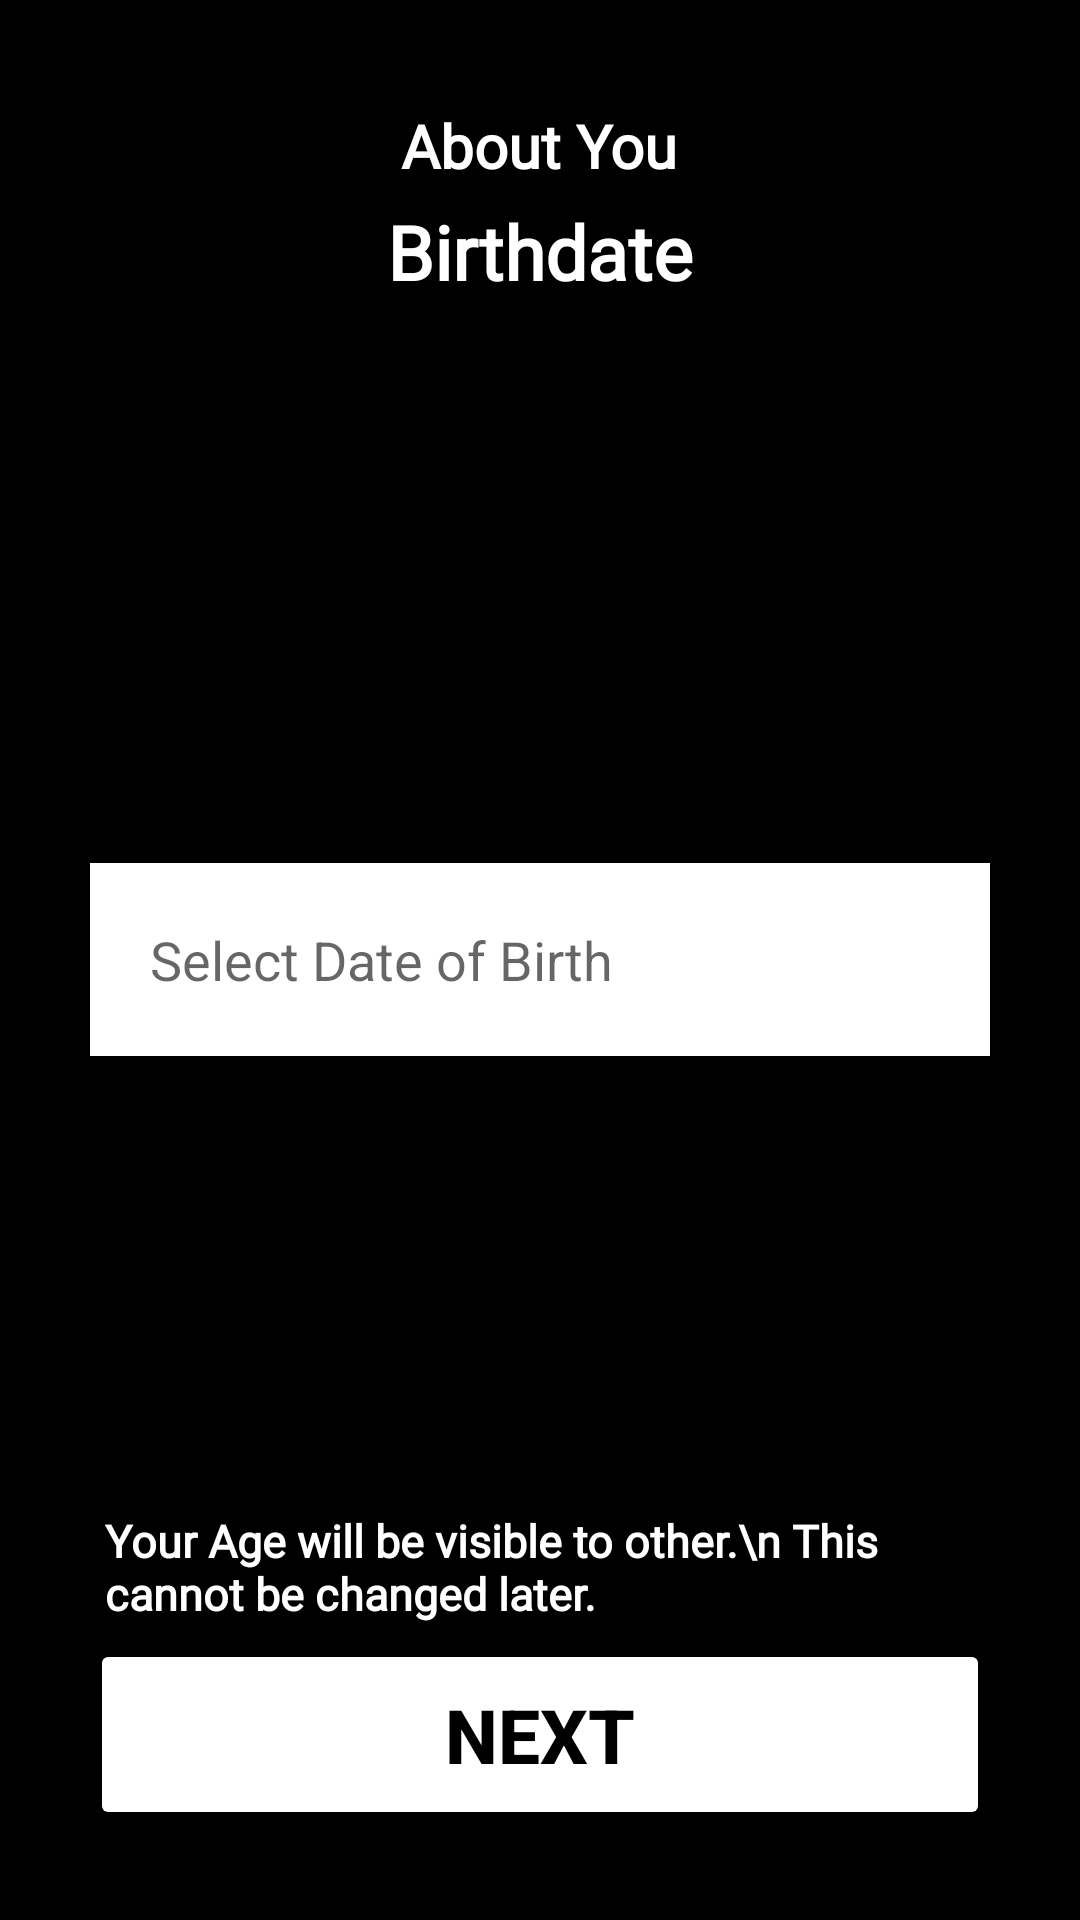

This screen was rendered from an Android layout file. Write that file and the resources it references.
<!-- AndroidManifest.xml: application theme Theme.OkCupidCopy -->
<!-- res/layout/activity_birth_date.xml -->
<RelativeLayout xmlns:android="http://schemas.android.com/apk/res/android"
    xmlns:app="http://schemas.android.com/apk/res-auto"
    xmlns:tools="http://schemas.android.com/tools"
    android:layout_width="match_parent"
    android:layout_height="match_parent"
    android:background="#000000"
    android:padding="30dp"
    tools:context=".HomeActivity">

    <TextView
        android:id="@+id/tvAboutYouBirthDate"
        android:layout_width="wrap_content"
        android:layout_height="wrap_content"
        android:layout_centerHorizontal="true"
        android:fontFamily="@font/poppins_medium"
        android:padding="5dp"
        android:text="About You"
        android:textColor="#FFF"
        android:textSize="20sp"
        android:textStyle="bold" />

    <TextView
        android:id="@+id/tvBirthDate"
        android:layout_width="wrap_content"
        android:layout_height="wrap_content"
        android:layout_below="@+id/tvAboutYouBirthDate"
        android:layout_centerHorizontal="true"
        android:fontFamily="@font/poppins_medium"
        android:text="Birthdate"
        android:textColor="#FFF"
        android:textSize="25sp"
        android:textStyle="bold" />


    <EditText
        android:id="@+id/etDob"
        android:layout_width="match_parent"
        android:layout_height="wrap_content"
        android:hint="Select Date of Birth"
        android:background="@color/white"
        android:layout_centerInParent="true"
        android:padding="20dp"/>




    <TextView
        android:id="@+id/tvInfoBirthDate"
        android:layout_width="wrap_content"
        android:layout_height="wrap_content"
        android:layout_above="@+id/btnBirthDateNext"
        android:layout_centerHorizontal="true"
        android:fontFamily="@font/poppins_medium"
        android:padding="5dp"
        android:text="Your Age will be visible to other.\n This cannot be changed later."
        android:textColor="#FFF"
        android:textSize="15sp"
        android:textStyle="bold" />


    <Button
        android:id="@+id/btnBirthDateNext"
        android:layout_width="match_parent"
        android:layout_height="wrap_content"
        android:layout_alignParentBottom="true"
        android:backgroundTint="@color/white"
        android:padding="15dp"
        android:text="NEXT"
        android:textColor="@color/black"
        android:textSize="25sp"
        android:textStyle="bold" />


</RelativeLayout>
<!-- resources referenced by this layout -->
<resources>
  <style name="Theme.OkCupidCopy" parent="Theme.MaterialComponents.DayNight.NoActionBar">
          
          <item name="colorPrimary">@color/purple_500</item>
          <item name="colorPrimaryVariant">@color/purple_700</item>
          <item name="colorOnPrimary">@color/white</item>
          
          <item name="colorSecondary">@color/teal_200</item>
          <item name="colorSecondaryVariant">@color/teal_700</item>
          <item name="colorOnSecondary">@color/black</item>
          
          <item name="android:statusBarColor" tools:targetApi="l">?attr/colorPrimaryVariant</item>
          
      </style>
  <!-- not gathered from this repository: default colours our renderer supplied (Android Studio template values) -->
  <color name="purple_500">#FF6200EE</color>
  <color name="purple_700">#FF3700B3</color>
  <color name="teal_200">#FF03DAC5</color>
  <color name="teal_700">#FF018786</color>
  <color name="black">#FF000000</color>
  <color name="white">#FFFFFFFF</color>
</resources>
